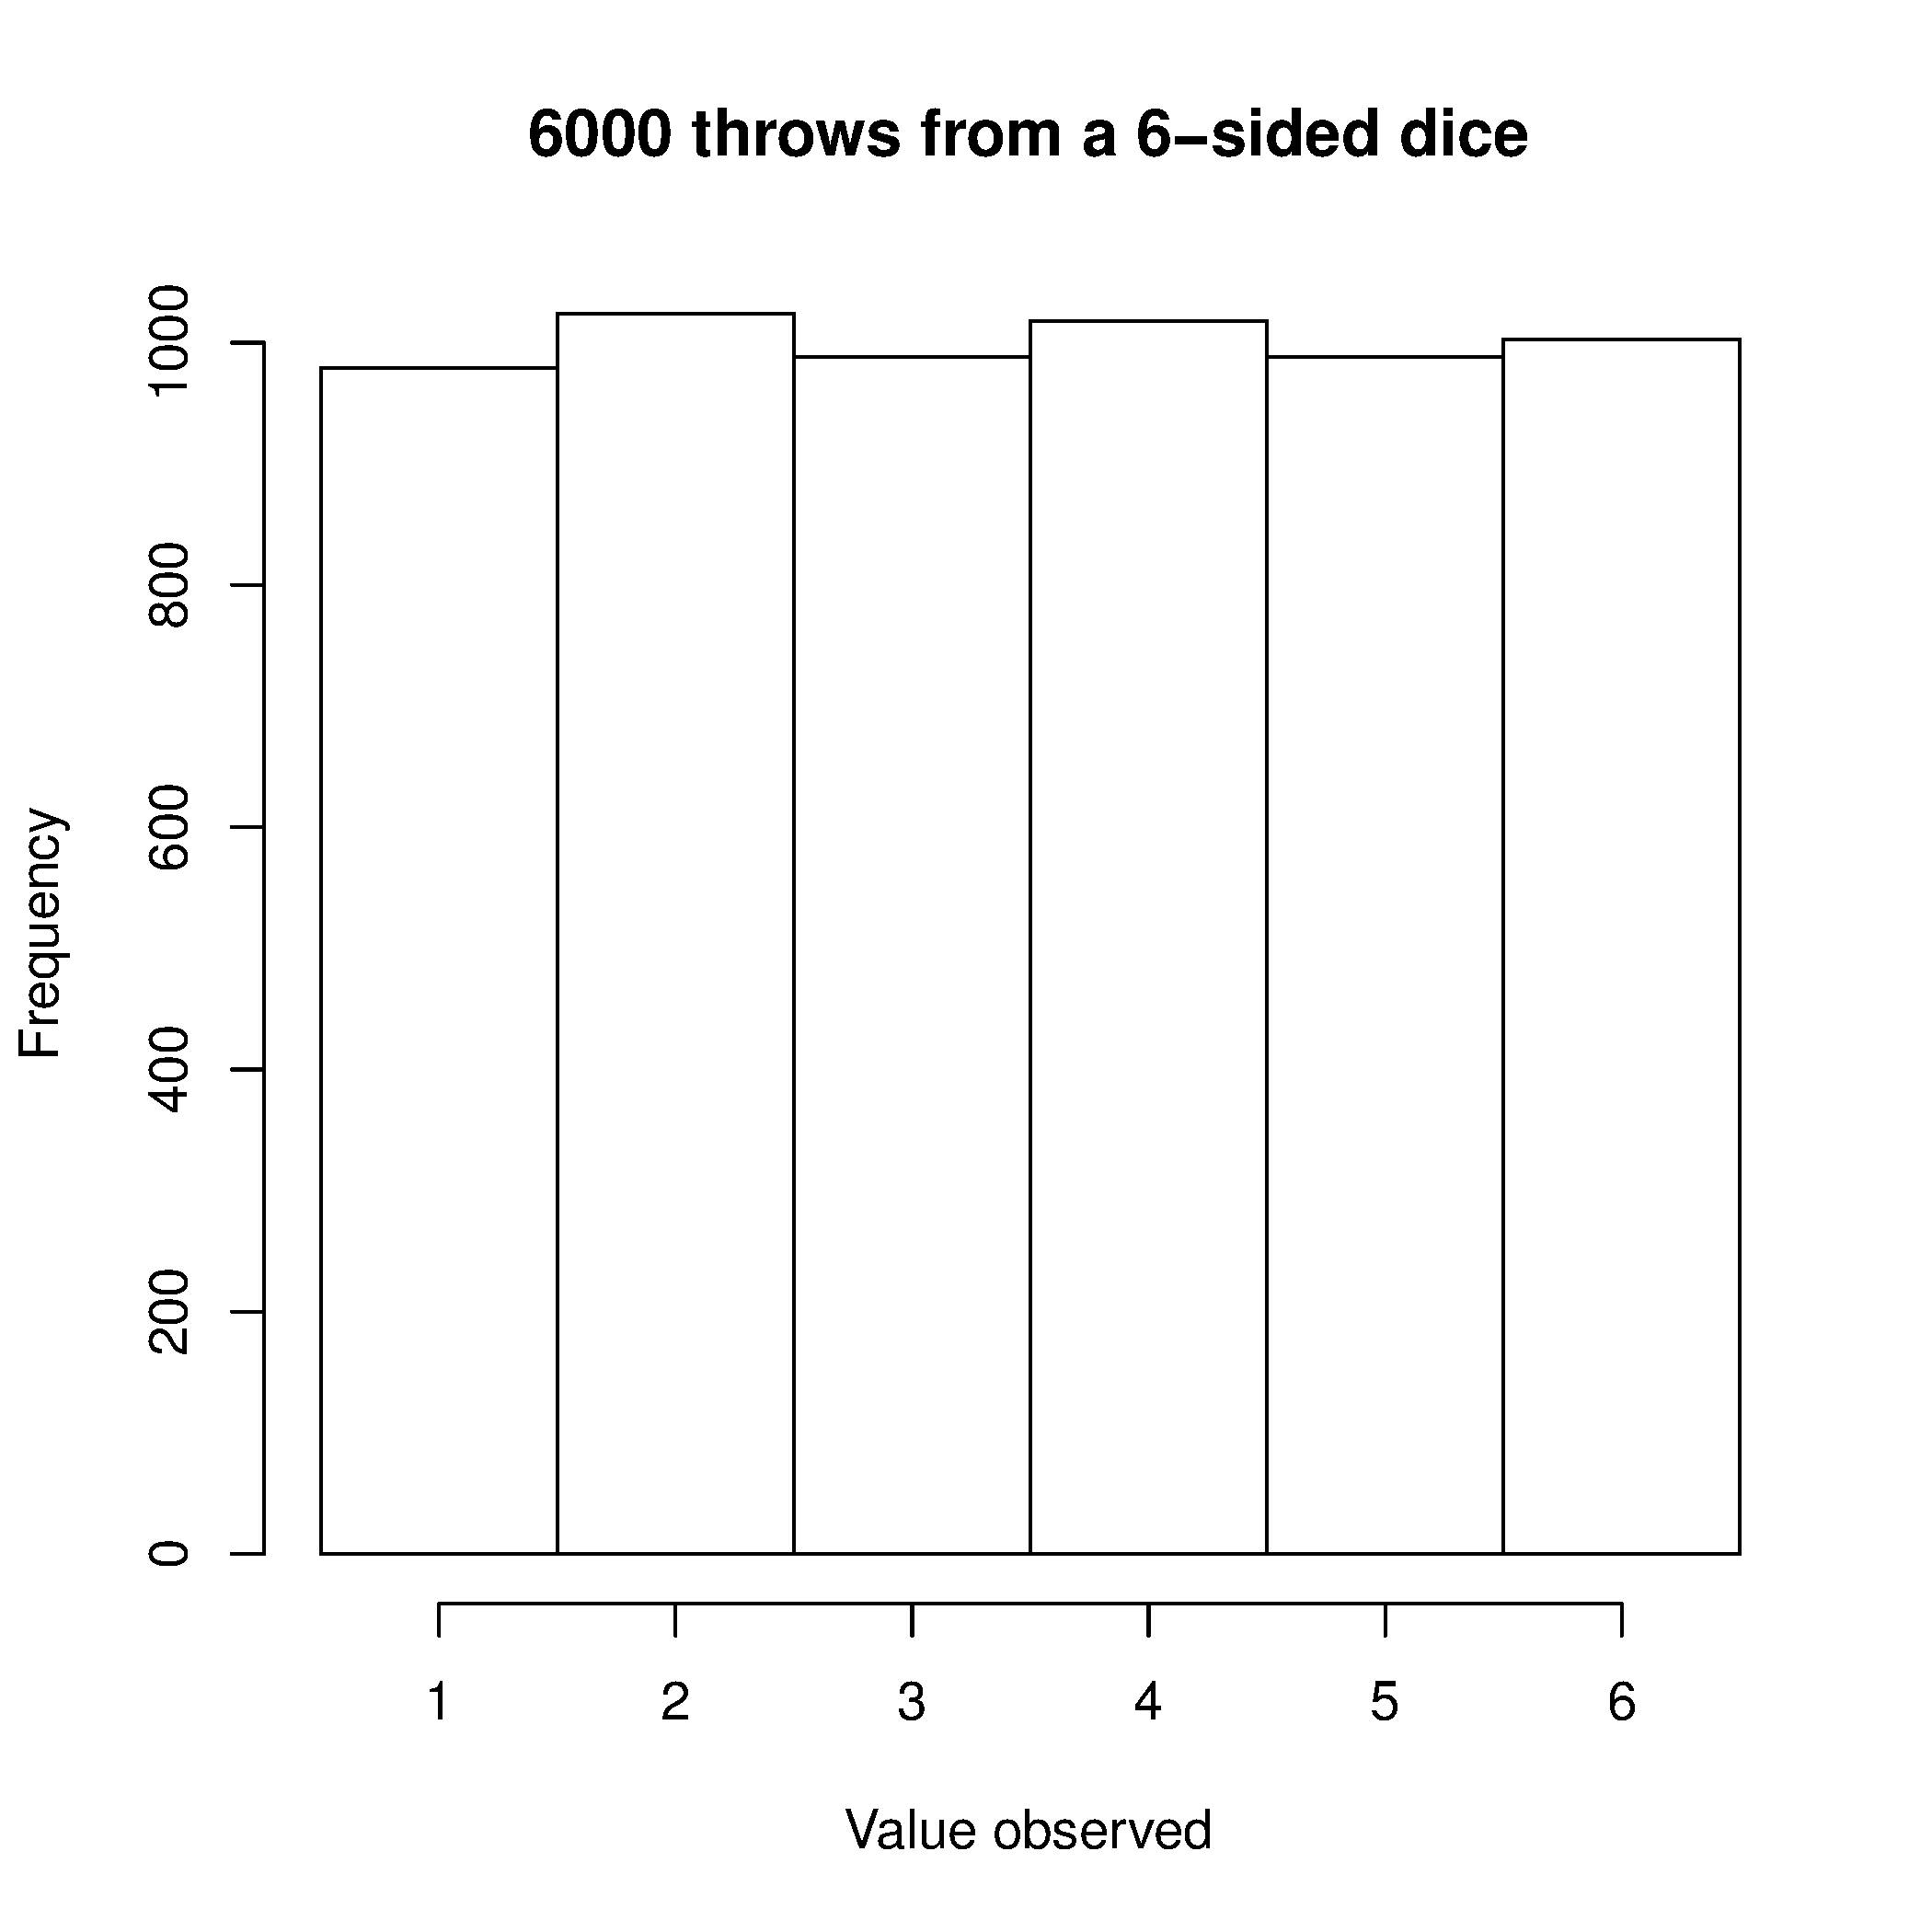

Write R code to recreate this figure.
N = 6000


#Sys.setenv(R_GSCMD='/usr/local/bin/gs-noX11')
bitmap('simulate-CLT-dice-slides.png', type="png256", 
       width=7, height=7, res=300, pointsize=14)

s1 <- as.integer(runif(N, 1, 7))
hist(s1, main="6000 throws from a 6-sided dice", xlab="Value observed", 
     breaks=seq(0,6)+0.5)


dev.off()
